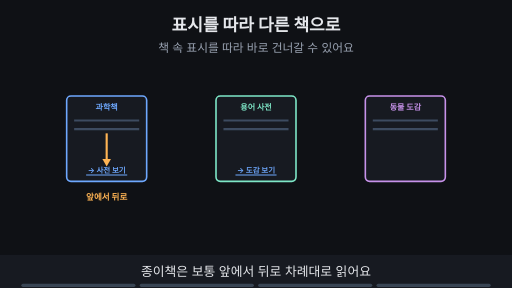
t = 0.00 s
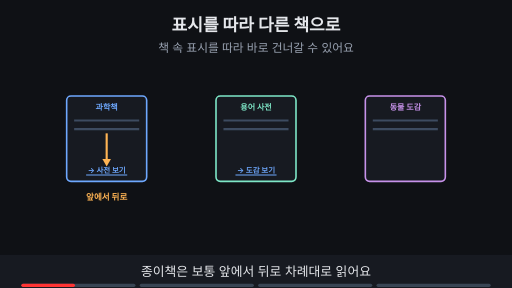
t = 1.76 s
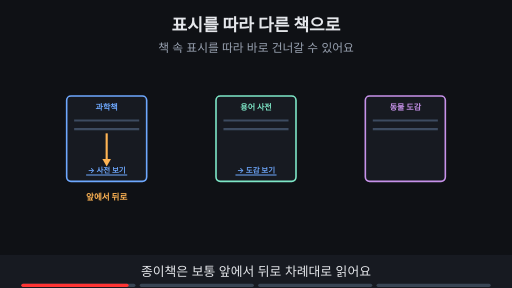
t = 3.53 s
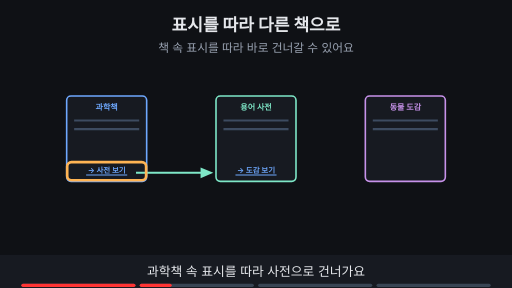
t = 4.80 s
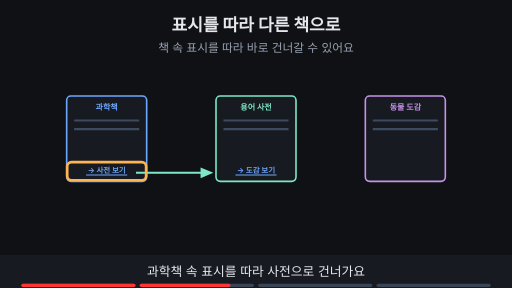
t = 6.73 s
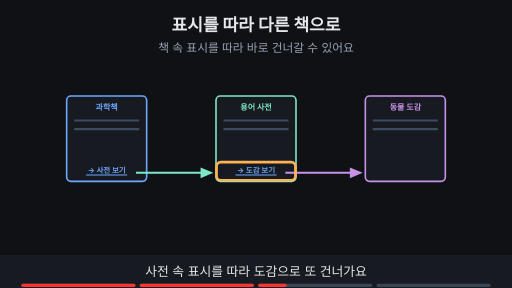
t = 8.44 s

The animated SVG that drew these frames (rendered in a browser with its animation timeline set to each time). Animation: 14 SMIL elements (animate=14); frames cover the first 8.44 s, repeats indefinitely.

<svg xmlns="http://www.w3.org/2000/svg" viewBox="0 0 960 540" width="960" height="540" font-family="-apple-system,'Apple SD Gothic Neo','Segoe UI',sans-serif">
<title>표시를 따라 다른 책으로</title>
<rect width="960" height="540" fill="#0f1115"/>
<text x="480" y="58" text-anchor="middle" font-size="32" font-weight="700" fill="#e6e8ec">표시를 따라 다른 책으로</text>
<text x="480" y="98" text-anchor="middle" font-size="22" fill="#9aa3b2">책 속 표시를 따라 바로 건너갈 수 있어요</text>
<rect x="125.0" y="180" width="150" height="160" rx="8" fill="#171a21" stroke="#6ea8fe" stroke-width="3"/><text x="200" y="206" text-anchor="middle" font-size="15" font-weight="700" fill="#6ea8fe">과학책</text><line x1="139.0" y1="226" x2="261.0" y2="226" stroke="#3d4b60" stroke-width="4"/><line x1="139.0" y1="242" x2="261.0" y2="242" stroke="#3d4b60" stroke-width="4"/><text x="200" y="324" text-anchor="middle" font-size="14" font-weight="700" fill="#6ea8fe">→ 사전 보기</text><line x1="161.5" y1="328" x2="238.5" y2="328" stroke="#6ea8fe" stroke-width="2"/><rect x="405.0" y="180" width="150" height="160" rx="8" fill="#171a21" stroke="#7ee7c7" stroke-width="3"/><text x="480" y="206" text-anchor="middle" font-size="15" font-weight="700" fill="#7ee7c7">용어 사전</text><line x1="419.0" y1="226" x2="541.0" y2="226" stroke="#3d4b60" stroke-width="4"/><line x1="419.0" y1="242" x2="541.0" y2="242" stroke="#3d4b60" stroke-width="4"/><text x="480" y="324" text-anchor="middle" font-size="14" font-weight="700" fill="#6ea8fe">→ 도감 보기</text><line x1="441.5" y1="328" x2="518.5" y2="328" stroke="#6ea8fe" stroke-width="2"/><rect x="685.0" y="180" width="150" height="160" rx="8" fill="#171a21" stroke="#c792ea" stroke-width="3"/><text x="760" y="206" text-anchor="middle" font-size="15" font-weight="700" fill="#c792ea">동물 도감</text><line x1="699.0" y1="226" x2="821.0" y2="226" stroke="#3d4b60" stroke-width="4"/><line x1="699.0" y1="242" x2="821.0" y2="242" stroke="#3d4b60" stroke-width="4"/><g opacity="1"><animate attributeName="opacity" values="1;1;0;0" keyTimes="0;0.235;0.250;1" dur="15s" repeatCount="indefinite"/><line x1="200" y1="250" x2="200" y2="300" stroke="#ffb454" stroke-width="4"/><polygon points="200,312 192,298 208,298" fill="#ffb454"/><text x="200" y="375" text-anchor="middle" font-size="16" font-weight="700" fill="#ffb454">앞에서 뒤로</text></g><g opacity="0"><animate attributeName="opacity" values="0;0;1;1" keyTimes="0;0.250;0.265;1" dur="15s" repeatCount="indefinite"/><line x1="255" y1="324" x2="384" y2="324" stroke="#7ee7c7" stroke-width="4"/><polygon points="400,324 376,314 376,334" fill="#7ee7c7"/></g><g opacity="0"><animate attributeName="opacity" values="0;0;1;1;0;0" keyTimes="0;0.250;0.265;0.485;0.500;1" dur="15s" repeatCount="indefinite"/><rect x="126" y="304" width="148" height="34" rx="8" fill="none" stroke="#ffb454" stroke-width="5"/></g><g opacity="0"><animate attributeName="opacity" values="0;0;1;1" keyTimes="0;0.500;0.515;1" dur="15s" repeatCount="indefinite"/><line x1="535" y1="324" x2="664" y2="324" stroke="#c792ea" stroke-width="4"/><polygon points="680,324 656,314 656,334" fill="#c792ea"/></g><g opacity="0"><animate attributeName="opacity" values="0;0;1;1;0;0" keyTimes="0;0.500;0.515;0.735;0.750;1" dur="15s" repeatCount="indefinite"/><rect x="406" y="304" width="148" height="34" rx="8" fill="none" stroke="#ffb454" stroke-width="5"/></g><g opacity="0"><animate attributeName="opacity" values="0;0;1;1" keyTimes="0;0.750;0.765;1" dur="15s" repeatCount="indefinite"/><line x1="125" y1="165" x2="835" y2="165" stroke="#c792ea" stroke-width="4"/><line x1="125" y1="165" x2="125" y2="177" stroke="#c792ea" stroke-width="4"/><line x1="835" y1="165" x2="835" y2="177" stroke="#c792ea" stroke-width="4"/><rect x="373" y="123" width="215" height="32" rx="16" fill="#c792ea" stroke="#c792ea" stroke-width="2"/><text x="480.0" y="144.76" text-anchor="middle" font-size="16" font-weight="700" fill="#0f1115">책들이 표시로 이어진 묶음</text><rect x="126" y="304" width="148" height="34" rx="8" fill="none" stroke="#ffb454" stroke-width="5"/><rect x="406" y="304" width="148" height="34" rx="8" fill="none" stroke="#ffb454" stroke-width="5"/><text x="480" y="420" text-anchor="middle" font-size="18" font-weight="700" fill="#ffb454">표시 하나는 건너갈 지점이에요</text></g>
<rect x="0" y="478" width="960" height="62" fill="#171a21"/>
<g opacity="1"><animate attributeName="opacity" values="1;1;0;0" keyTimes="0;0.235;0.250;1" dur="15s" repeatCount="indefinite"/><text x="480" y="518" text-anchor="middle" font-size="24" fill="#e6e8ec">종이책은 보통 앞에서 뒤로 차례대로 읽어요</text></g>
<g opacity="0"><animate attributeName="opacity" values="0;0;1;1;0;0" keyTimes="0;0.250;0.265;0.485;0.500;1" dur="15s" repeatCount="indefinite"/><text x="480" y="518" text-anchor="middle" font-size="24" fill="#e6e8ec">과학책 속 표시를 따라 사전으로 건너가요</text></g>
<g opacity="0"><animate attributeName="opacity" values="0;0;1;1;0;0" keyTimes="0;0.500;0.515;0.735;0.750;1" dur="15s" repeatCount="indefinite"/><text x="480" y="518" text-anchor="middle" font-size="24" fill="#e6e8ec">사전 속 표시를 따라 도감으로 또 건너가요</text></g>
<g opacity="0"><animate attributeName="opacity" values="0;0;1;1" keyTimes="0;0.750;0.765;1" dur="15s" repeatCount="indefinite"/><text x="480" y="518" text-anchor="middle" font-size="24" fill="#e6e8ec">이어진 책 묶음과 표시 하나를 구분해요</text></g>

<g aria-label="재생 진행 막대" data-stage-count="4"><g class="progress-segment" data-stage="1"><rect x="40" y="532" width="214" height="6" rx="3" fill="#394554"/><rect x="40" y="532" width="0" height="6" rx="3" fill="#ff3434"><animate attributeName="width" values="0;214;214" keyTimes="0;0.250000;1" dur="15s" repeatCount="indefinite"/></rect></g><g class="progress-segment" data-stage="2"><rect x="262" y="532" width="214" height="6" rx="3" fill="#394554"/><rect x="262" y="532" width="0" height="6" rx="3" fill="#ff3434"><animate attributeName="width" values="0;0;214;214" keyTimes="0;0.250000;0.500000;1" dur="15s" repeatCount="indefinite"/></rect></g><g class="progress-segment" data-stage="3"><rect x="484" y="532" width="214" height="6" rx="3" fill="#394554"/><rect x="484" y="532" width="0" height="6" rx="3" fill="#ff3434"><animate attributeName="width" values="0;0;214;214" keyTimes="0;0.500000;0.750000;1" dur="15s" repeatCount="indefinite"/></rect></g><g class="progress-segment" data-stage="4"><rect x="706" y="532" width="214" height="6" rx="3" fill="#394554"/><rect x="706" y="532" width="0" height="6" rx="3" fill="#ff3434"><animate attributeName="width" values="0;0;214" keyTimes="0;0.750000;1" dur="15s" repeatCount="indefinite"/></rect></g></g></svg>
